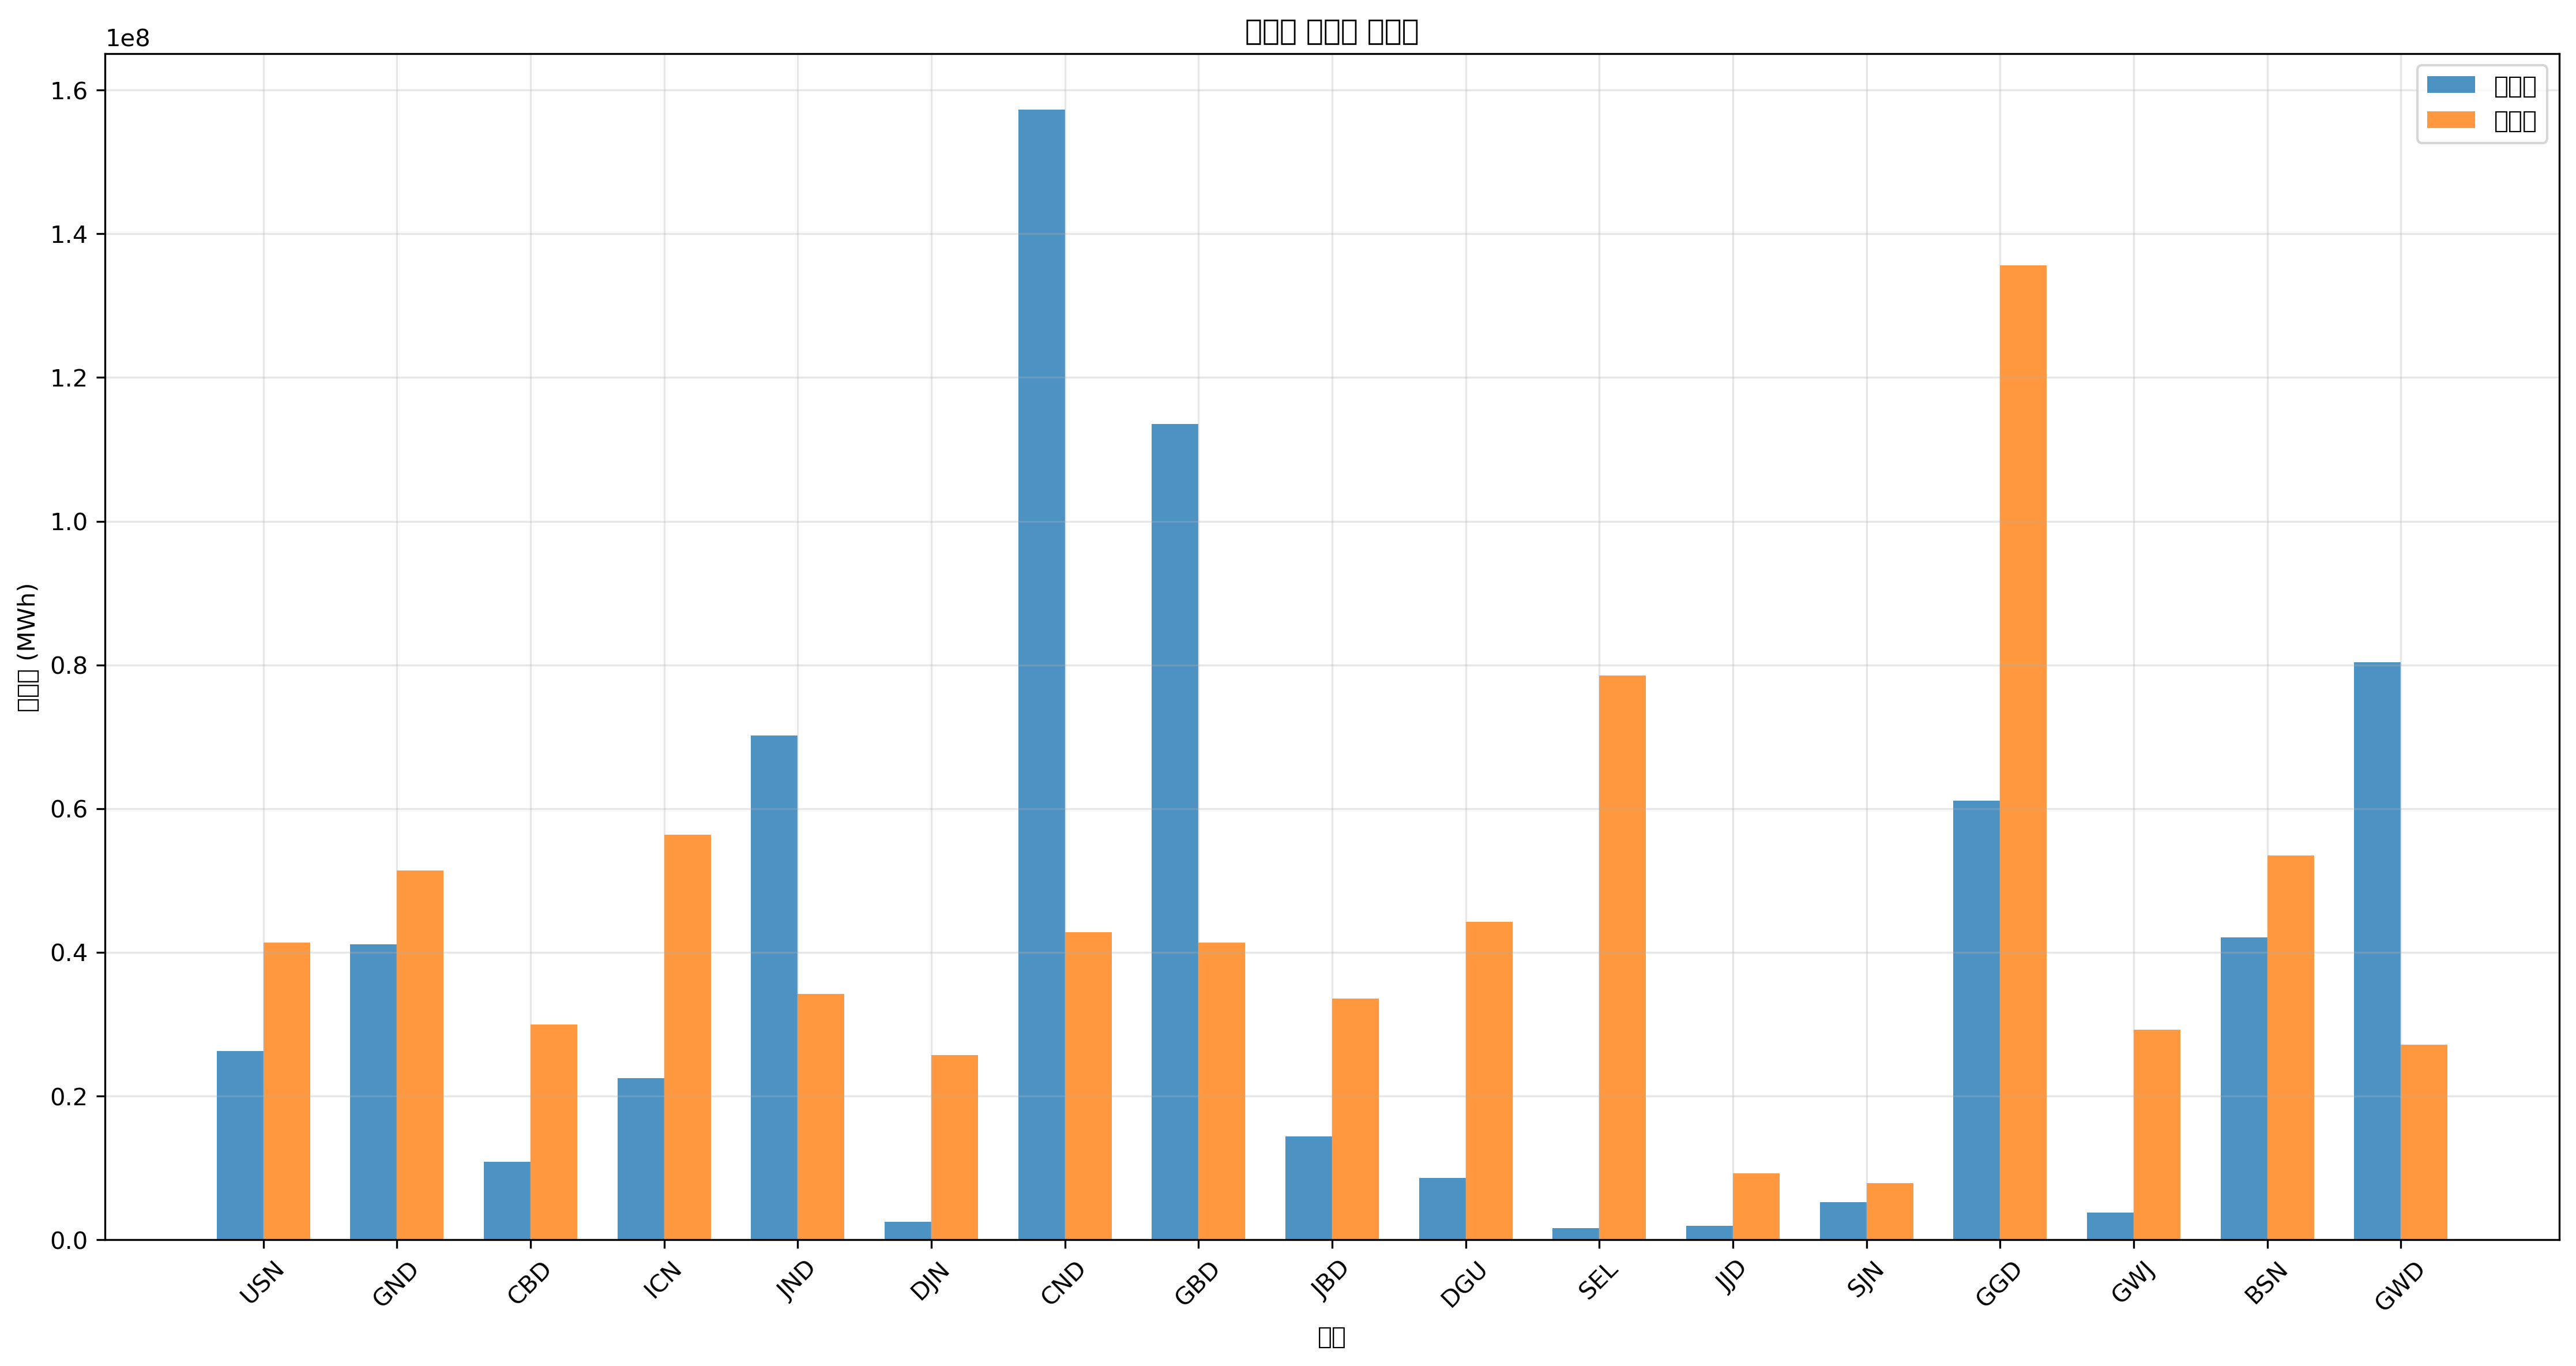

The data file committed next to this chart (first rows):
지역, 발전량(MWh), 부하량(MWh), 밸런스(MWh)
USN, 26252085, 41382237, -15130151
GND, 41125113, 51376931, -10251817
CBD, 10888340, 29974054, -19085715
ICN, 22503347, 56374277, -33870931
JND, 70143675, 34254630, 35889046
DJN, 2543305, 25683452, -23140147
CND, 157247918, 42815780, 114432138
GBD, 113498041, 41382237, 72115804
JBD, 14349734, 33537858, -19188124
DGU, 8613839, 44239296, -35625457
SEL, 1656328, 78493925, -76837597
JJD, 1949443, 9277922, -7328479
SJN, 5233964, 7844379, -2610415
GGD, 61134430, 135574947, -74440518
GWJ, 3799996, 29257283, -25457286
BSN, 42091223, 53517218, -11425995
GWD, 80336292, 27116995, 53219297
